Run: headless pygame with SDL's dummy video driver; simulated clock (each Clock.tick advances the game by its frame time, no real sleeping); random seed 0; keys injected as events and as key.get_pressed() state; no mouse input; restart key R tapped at the start of phases 3 and 4.
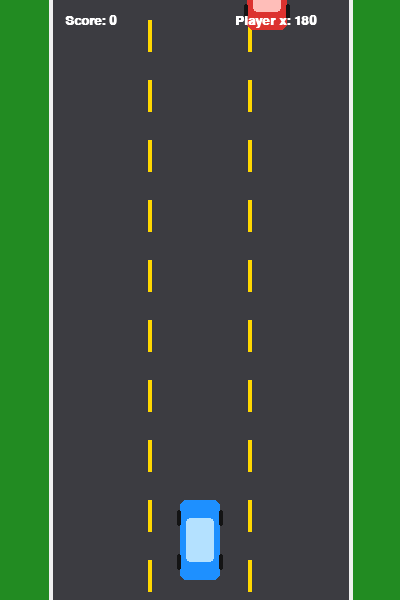
Frame 1 of 4 · flips 1–60 · no input
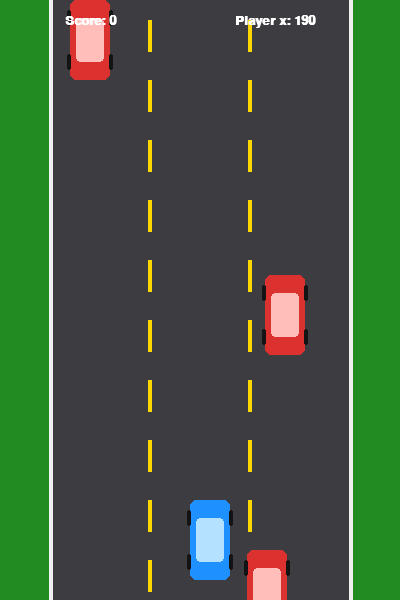
Frame 2 of 4 · flips 61–180 · tapped SPACE, RETURN · held RIGHT (→), D
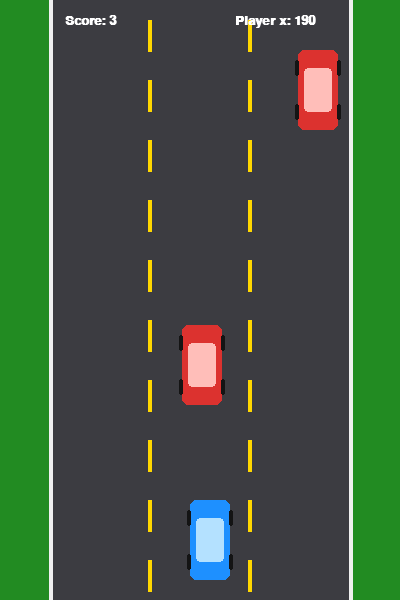
Frame 3 of 4 · flips 181–300 · tapped R · held DOWN (↓), S
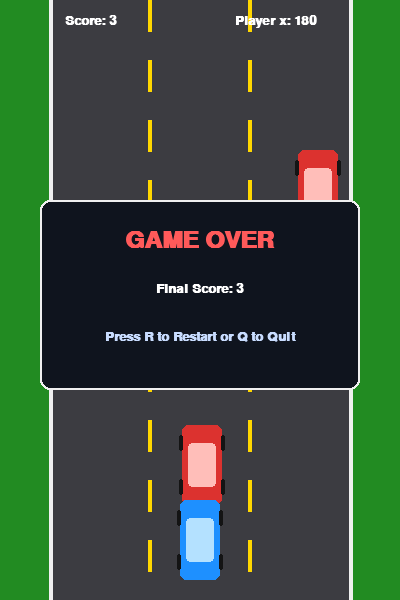
Frame 4 of 4 · flips 301–420 · tapped R · held LEFT (←), A, UP (↑), W

The pygame program that drew these frames:

"""
PS No. 57: Car Racing Game
Course: Programming Fundamentals Using Python (RU-100-05-00058)
Program: BCA / First Semester / Section - 1A
University: Rungta International Skills University
Author: Manav Kumar Singh
Repository: https://github.com/manavkumarsingh-star/BCA-python-project

Problem Statement:
Create a 2D car racing game in which the player steers a car left and right on a road
using the arrow keys, avoids obstacle cars coming down from the top, and scores a point
for every obstacle passed. The game ends when the player's car collides with an obstacle.
"""

import os
import random
import sys
import pygame

# ---------------------------------------------------------------------------
# Game Constants (as specified in PS No. 57)
# ---------------------------------------------------------------------------
WINDOW_WIDTH = 400
WINDOW_HEIGHT = 600
FPS = 60

ROAD_LEFT = 50
ROAD_RIGHT = 350
ROAD_WIDTH = ROAD_RIGHT - ROAD_LEFT  # 300 px

CAR_WIDTH = 40
CAR_HEIGHT = 80

PLAYER_START_X = 180
PLAYER_START_Y = 500
PLAYER_STEP = 10  # Moves 10 px per key press

MIN_CAR_X = ROAD_LEFT               # 50 (left edge of road)
MAX_CAR_X = ROAD_RIGHT - CAR_WIDTH  # 310 (right edge of road: 310 + 40 = 350)

OBSTACLE_SPEED = 5
SPAWN_INTERVAL_FRAMES = 55

# Colors (RGB)
COLOR_GRASS = (34, 139, 34)
COLOR_ROAD = (60, 60, 65)
COLOR_BORDER = (240, 240, 240)
COLOR_LANE_LINE = (255, 215, 0)
COLOR_PLAYER = (30, 144, 255)
COLOR_PLAYER_ROOF = (180, 225, 255)
COLOR_OBSTACLE = (220, 50, 47)
COLOR_OBSTACLE_ROOF = (255, 190, 185)
COLOR_WHEEL = (20, 20, 20)
COLOR_TEXT = (255, 255, 255)
COLOR_OVERLAY = (15, 20, 30)


# ---------------------------------------------------------------------------
# Core Logic Functions (Testable & Used by Game Loop)
# ---------------------------------------------------------------------------
def move_player(player_x: int, key: int, score: int = 0) -> tuple[int, str]:
    """
    Move the player car left/right by 10 px per key press and keep it inside
    the road boundaries (x = 50 to x = 310 for a 40px-wide car on road 50..350).
    Returns (updated_x, status_message).
    """
    if key == pygame.K_LEFT:
        if player_x <= MIN_CAR_X:
            player_x = MIN_CAR_X
            msg = f"Player car x = {player_x} (no movement, stays on road)"
        else:
            player_x = max(MIN_CAR_X, player_x - PLAYER_STEP)
            msg = f"Player car x = {player_x} | Score: {score} | Game running"
    elif key == pygame.K_RIGHT:
        if player_x >= MAX_CAR_X:
            player_x = MAX_CAR_X
            msg = f"Player car x = {player_x} (no movement, stays on road)"
        else:
            player_x = min(MAX_CAR_X, player_x + PLAYER_STEP)
            msg = f"Player car x = {player_x} | Score: {score} | Game running"
    else:
        msg = f"Key ignored. Player car x = {player_x} | Game running"

    return player_x, msg


def spawn_obstacle(custom_x: int | None = None, custom_y: int = -CAR_HEIGHT) -> pygame.Rect:
    """
    Spawn an obstacle car of size 40x80 at a random x position inside the road.
    """
    x_pos = custom_x if custom_x is not None else random.randint(MIN_CAR_X, MAX_CAR_X)
    return pygame.Rect(x_pos, custom_y, CAR_WIDTH, CAR_HEIGHT)


def check_collision(player_rect: pygame.Rect, obstacle_rect: pygame.Rect) -> bool:
    """
    Detect collision between player car and obstacle car using Rect.colliderect().
    """
    return bool(player_rect.colliderect(obstacle_rect))


def update_obstacles(
    obstacles: list[pygame.Rect],
    player_rect: pygame.Rect,
    score: int,
    speed: int = OBSTACLE_SPEED,
) -> tuple[int, bool, list[str]]:
    """
    Move obstacle cars downwards, increment score when an obstacle leaves the
    screen (y >= 600), and detect collisions with the player car.
    Returns (updated_score, game_over, event_messages).
    """
    messages: list[str] = []
    remaining: list[pygame.Rect] = []
    game_over = False

    for obs in obstacles:
        obs.y += speed

        if check_collision(player_rect, obs):
            game_over = True
            messages.append(f"Collision detected | Game Over | Final Score: {score}")
            remaining.append(obs)
        elif obs.y >= WINDOW_HEIGHT:
            score += 1
            messages.append(f"Obstacle passed. Score: {score}")
        else:
            remaining.append(obs)

    obstacles[:] = remaining
    return score, game_over, messages


def run_test_cases() -> None:
    """
    Run and print the 4 official test cases specified in PS No. 57.
    """
    print("=" * 68)
    print("PS No. 57: Car Racing Game - Official Test Case Verification")
    print("=" * 68)

    # Test Case 1: Normal Input
    _, out1 = move_player(180, pygame.K_RIGHT, score=0)
    print("\n[Test Case 1: Normal Input]")
    print("  Input : Player car x = 180, Key pressed: RIGHT arrow")
    print(f"  Output: {out1}")

    # Test Case 2: Boundary / Minimum Input
    _, out2a = move_player(50, pygame.K_LEFT, score=0)
    _, out2b = move_player(310, pygame.K_RIGHT, score=0)
    print("\n[Test Case 2: Boundary / Minimum Input]")
    print("  Input (a) : Player car x = 50 (left edge of road), key: LEFT arrow")
    print(f"  Output (a): (a) {out2a}")
    print("  Input (b) : Player car x = 310 (right edge of road), key: RIGHT arrow")
    print(f"  Output (b): (b) {out2b}")

    # Test Case 3: Invalid Input
    _, out3 = move_player(180, pygame.K_SPACE, score=0)
    print("\n[Test Case 3: Invalid Input]")
    print("  Input : Player car x = 180, Key pressed: SPACE (not a control key)")
    print(f"  Output: {out3}")

    # Test Case 4: Different Valid Scenario
    score = 3
    player_rect = pygame.Rect(180, 500, CAR_WIDTH, CAR_HEIGHT)
    # (a) Obstacle at (300, 600) leaves the screen
    obs_list_a = [pygame.Rect(300, 600, CAR_WIDTH, CAR_HEIGHT)]
    score, _, msgs_a = update_obstacles(obs_list_a, player_rect, score, speed=0)
    # (b) Obstacle at (200, 520) while player car is at (180, 500)
    obs_list_b = [pygame.Rect(200, 520, CAR_WIDTH, CAR_HEIGHT)]
    score, _, msgs_b = update_obstacles(obs_list_b, player_rect, score, speed=0)

    print("\n[Test Case 4: Different Valid Scenario]")
    print("  Input : Starting score: 3")
    print("          (a) Obstacle at (300, 600) leaves the screen")
    print("          (b) Obstacle at (200, 520) while player car is at (180, 500)")
    print(f"  Output (a): (a) {msgs_a[0]}")
    print(f"  Output (b): (b) {msgs_b[0]}")
    print("=" * 68)


# ---------------------------------------------------------------------------
# Rendering Helpers for Pygame Window
# ---------------------------------------------------------------------------
def draw_car(surface: pygame.Surface, rect: pygame.Rect, body_color: tuple, roof_color: tuple) -> None:
    """Draw a stylized 40x80 2D top-down car inside its exact 40x80 collision Rect."""
    pygame.draw.rect(surface, body_color, rect, border_radius=6)
    # Wheels
    wheel_offsets = [(-3, 10, 4, 16), (rect.width - 1, 10, 4, 16),
                     (-3, rect.height - 26, 4, 16), (rect.width - 1, rect.height - 26, 4, 16)]
    for ox, oy, ww, wh in wheel_offsets:
        pygame.draw.rect(surface, COLOR_WHEEL, (rect.x + ox, rect.y + oy, ww, wh), border_radius=2)
    # Cabin / windshield
    cabin = pygame.Rect(rect.x + 6, rect.y + 18, rect.width - 12, rect.height - 36)
    pygame.draw.rect(surface, roof_color, cabin, border_radius=4)


def draw_scene(
    screen: pygame.Surface,
    player_rect: pygame.Rect,
    obstacles: list[pygame.Rect],
    score: int,
    game_over: bool,
    lane_offset: int,
    font: pygame.font.Font,
    big_font: pygame.font.Font,
) -> None:
    """Draw the road (x = 50 to 350), lane markings, player car, obstacles, HUD, and Game Over screen."""
    # Grass background
    screen.fill(COLOR_GRASS)

    # Road surface (x = 50 to 350, width = 300)
    pygame.draw.rect(screen, COLOR_ROAD, (ROAD_LEFT, 0, ROAD_WIDTH, WINDOW_HEIGHT))

    # Solid road boundary lines at x = 50 and x = 350
    pygame.draw.line(screen, COLOR_BORDER, (ROAD_LEFT, 0), (ROAD_LEFT, WINDOW_HEIGHT), 4)
    pygame.draw.line(screen, COLOR_BORDER, (ROAD_RIGHT, 0), (ROAD_RIGHT, WINDOW_HEIGHT), 4)

    # Dashed lane dividers at x = 150 and x = 250
    for lane_x in (150, 250):
        for y in range(-40, WINDOW_HEIGHT, 60):
            dash_y = y + (lane_offset % 60)
            pygame.draw.rect(screen, COLOR_LANE_LINE, (lane_x - 2, dash_y, 4, 32))

    # Draw obstacle cars (40x80)
    for obs in obstacles:
        draw_car(screen, obs, COLOR_OBSTACLE, COLOR_OBSTACLE_ROOF)

    # Draw player car (40x80 at y = 500)
    draw_car(screen, player_rect, COLOR_PLAYER, COLOR_PLAYER_ROOF)

    # HUD Score banner
    score_surf = font.render(f"Score: {score}", True, COLOR_TEXT)
    pos_surf = font.render(f"Player x: {player_rect.x}", True, COLOR_TEXT)
    screen.blit(score_surf, (65, 14))
    screen.blit(pos_surf, (235, 14))

    # Game Over overlay
    if game_over:
        banner = pygame.Rect(40, 200, 320, 190)
        pygame.draw.rect(screen, COLOR_OVERLAY, banner, border_radius=10)
        pygame.draw.rect(screen, COLOR_BORDER, banner, width=2, border_radius=10)

        over_text = big_font.render("GAME OVER", True, (255, 90, 90))
        final_text = font.render(f"Final Score: {score}", True, COLOR_TEXT)
        restart_text = font.render("Press R to Restart or Q to Quit", True, (200, 220, 255))

        screen.blit(over_text, (WINDOW_WIDTH // 2 - over_text.get_width() // 2, 228))
        screen.blit(final_text, (WINDOW_WIDTH // 2 - final_text.get_width() // 2, 282))
        screen.blit(restart_text, (WINDOW_WIDTH // 2 - restart_text.get_width() // 2, 330))

    pygame.display.flip()


# ---------------------------------------------------------------------------
# Main Game Loop (60 FPS, 400x600 Window)
# ---------------------------------------------------------------------------
def main() -> None:
    """Initialize Pygame and run the 60 FPS Car Racing Game loop."""
    run_test_cases()

    if "--test-only" in sys.argv:
        return

    pygame.init()
    screen = pygame.display.set_mode((WINDOW_WIDTH, WINDOW_HEIGHT))
    pygame.display.set_caption("PS No. 57 - Car Racing Game")
    clock = pygame.time.Clock()

    font = pygame.font.SysFont("arial", 20, bold=True)
    big_font = pygame.font.SysFont("arial", 36, bold=True)

    # Initial game state
    player_rect = pygame.Rect(PLAYER_START_X, PLAYER_START_Y, CAR_WIDTH, CAR_HEIGHT)
    obstacles: list[pygame.Rect] = []
    score = 0
    game_over = False
    frame_count = 0
    lane_offset = 0

    print("\nStarting interactive 400x600 Pygame window at 60 FPS...")
    print("Controls: LEFT/RIGHT Arrow Keys to steer | R to Restart | ESC/Close to Quit\n")

    running = True
    while running:
        clock.tick(FPS)

        for event in pygame.event.get():
            if event.type == pygame.QUIT:
                running = False
            elif event.type == pygame.KEYDOWN:
                if event.key == pygame.K_ESCAPE or (game_over and event.key == pygame.K_q):
                    running = False
                elif game_over and event.key == pygame.K_r:
                    # Restart game with R key (Requirement #5)
                    player_rect.x = PLAYER_START_X
                    player_rect.y = PLAYER_START_Y
                    obstacles.clear()
                    score = 0
                    game_over = False
                    frame_count = 0
                    print("Game restarted! Player car x = 180 | Score: 0 | Game running")
                elif not game_over:
                    new_x, msg = move_player(player_rect.x, event.key, score)
                    player_rect.x = new_x
                    print(msg)

        if not game_over:
            frame_count += 1
            lane_offset += OBSTACLE_SPEED

            if frame_count % SPAWN_INTERVAL_FRAMES == 0:
                obstacles.append(spawn_obstacle())

            score, game_over, events = update_obstacles(obstacles, player_rect, score)
            for ev_msg in events:
                print(ev_msg)

        draw_scene(screen, player_rect, obstacles, score, game_over, lane_offset, font, big_font)

    pygame.quit()


if __name__ == "__main__":
    main()
